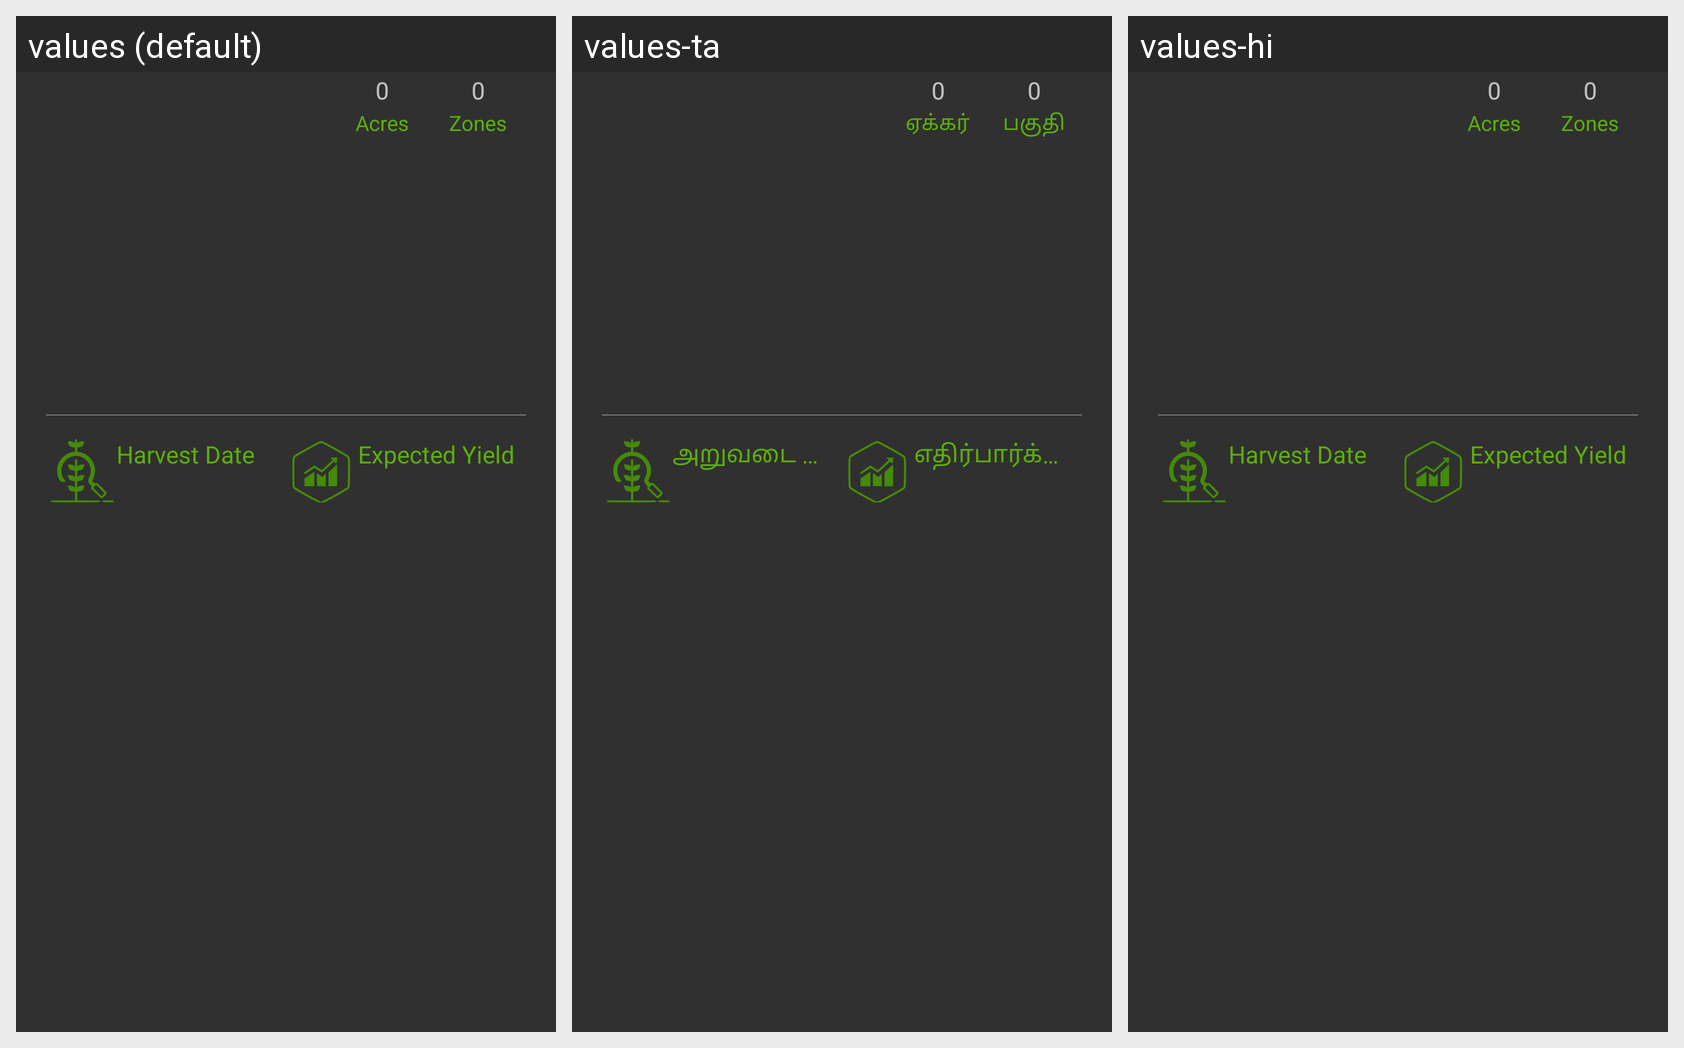

Locale-by-locale string values for the Android screen shown in this grid:
Android screen res/layout/fragment_crop_detail.xml rendered under 3 locales, left to right: values (default), values-ta, values-hi. Device: Nexus 5 (rendered at 1080×1920; each locale shown at half size, 540×960, under a caption strip naming it); theme Theme.AppCompat.
Strings drawn on this screen, with the default value and each locale's value (text and hints the layout hard-codes, and strings that could not be matched under every locale, appear in the picture but are not listed):

acres
  values: Acres
  values-ta: ஏக்கர்
  values-hi: Acres  [not translated; the default value is used]

zones
  values: Zones
  values-ta: பகுதி
  values-hi: Zones  [not translated; the default value is used]

harvest_date
  values: Harvest Date
  values-ta: அறுவடை தேதி
  values-hi: Harvest Date  [not translated; the default value is used]

expected_yield
  values: Expected Yield
  values-ta: எதிர்பார்க்கும் மகசூல்
  values-hi: Expected Yield  [not translated; the default value is used]
